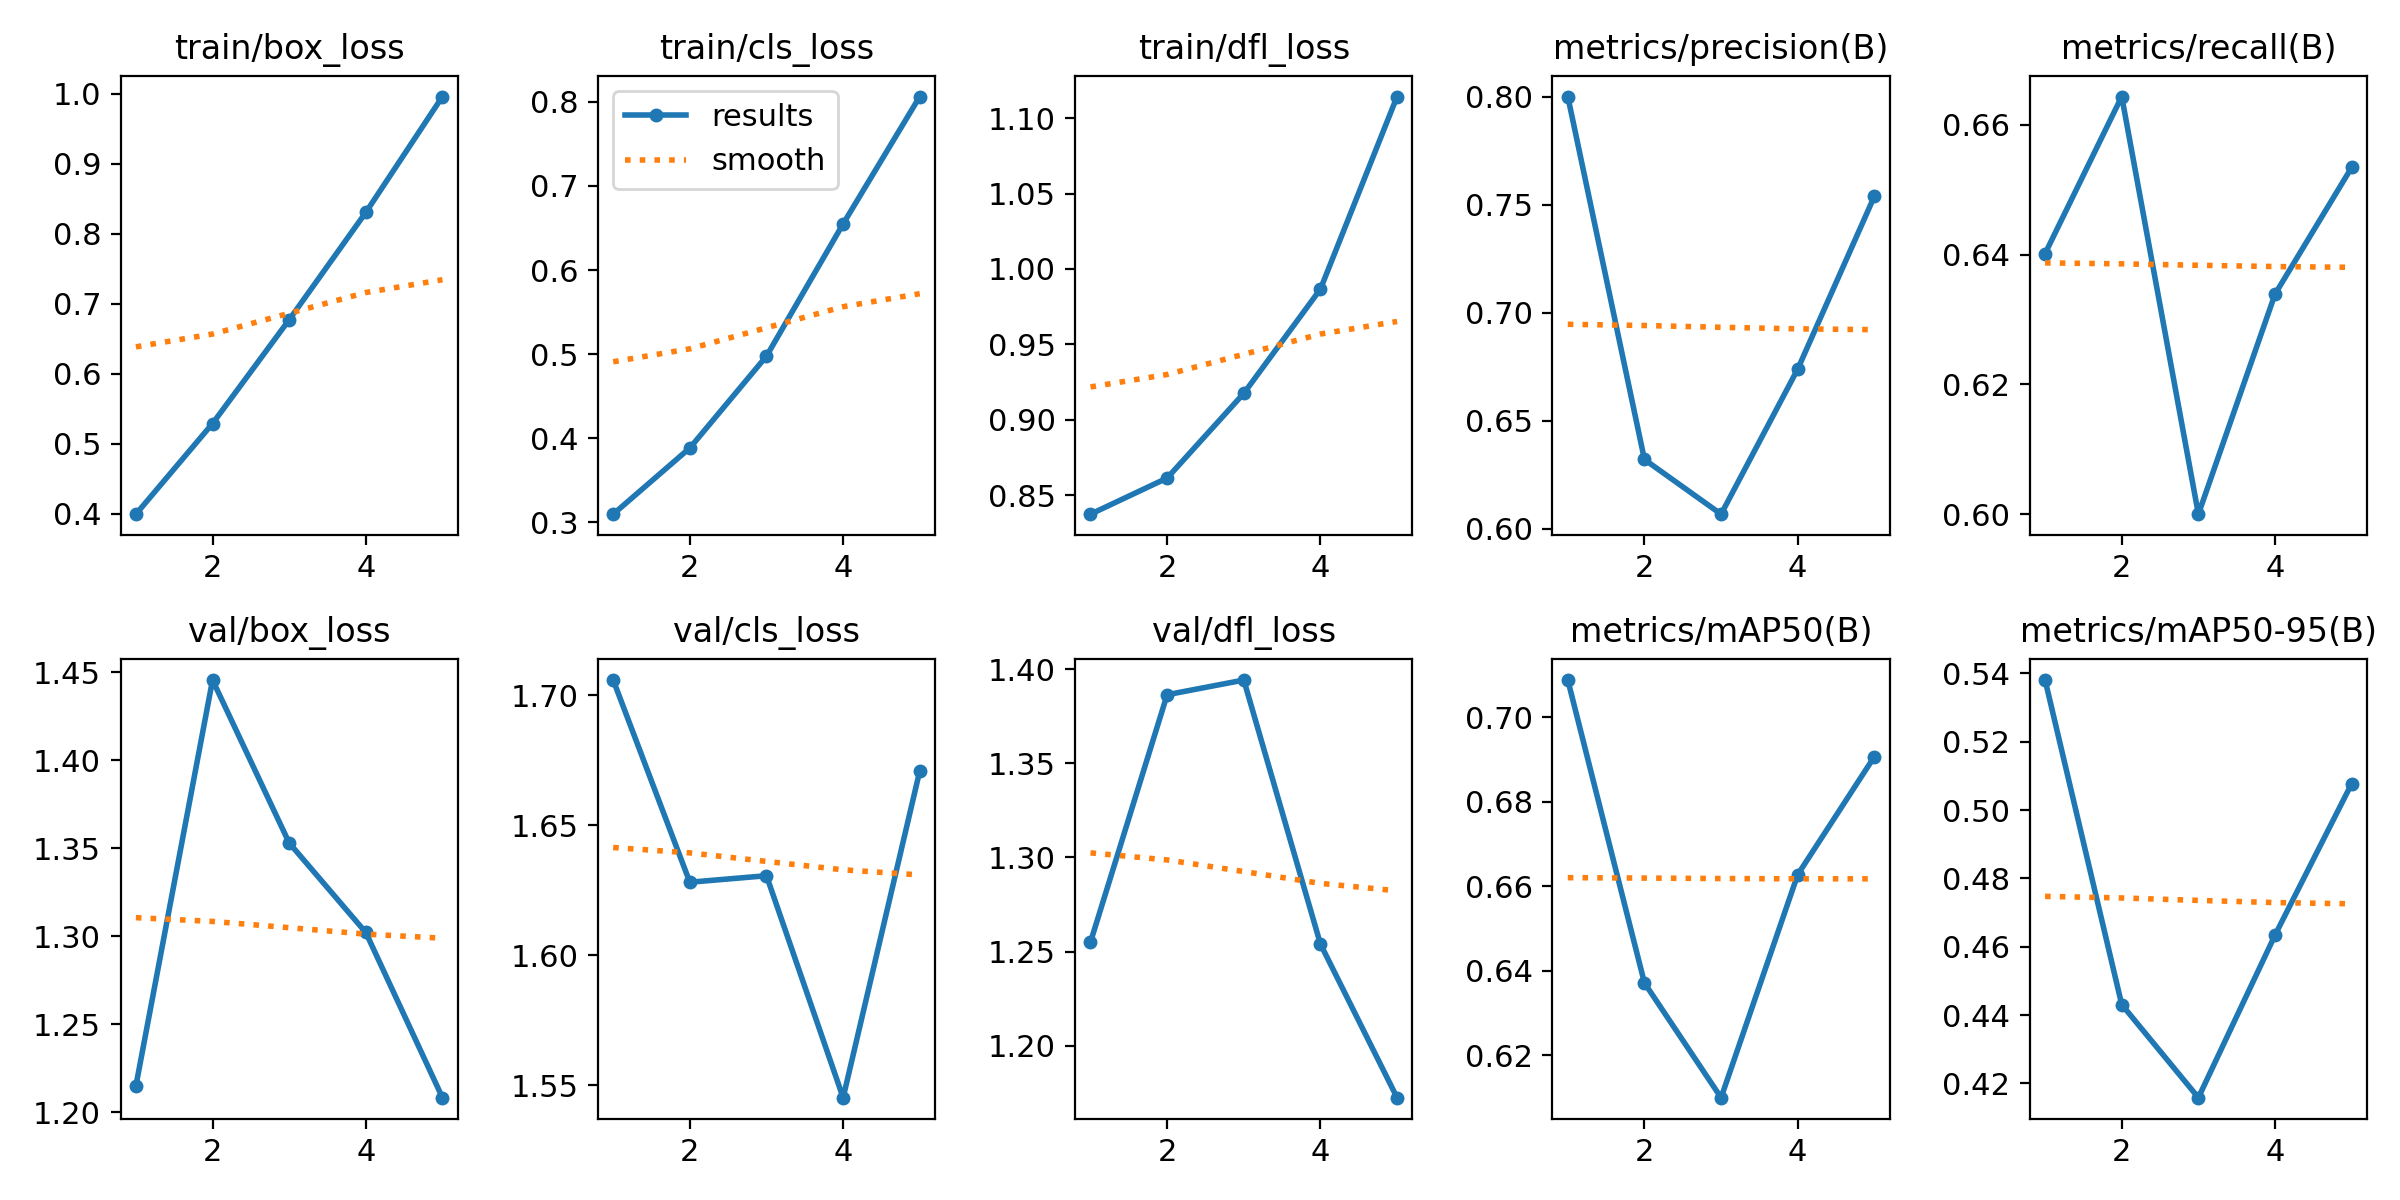

The data file committed next to this chart (first rows):
epoch, train/box_loss, train/cls_loss, train/dfl_loss, metrics/precision(B), metrics/recall(B), metrics/mAP50(B), metrics/mAP50-95(B), val/box_loss, val/cls_loss, val/dfl_loss, lr/pg0, lr/pg1, lr/pg2
1, 0.3996, 0.3097, 0.8375, 0.8, 0.6401, 0.7088, 0.538, 1.215, 1.706, 1.255, 0.00048, 0.00048, 0.00048
2, 0.529, 0.3884, 0.8614, 0.6321, 0.6643, 0.6372, 0.4431, 1.446, 1.628, 1.387, 0.000786, 0.000786, 0.000786
3, 0.6772, 0.4976, 0.9175, 0.6068, 0.6, 0.61, 0.4158, 1.353, 1.631, 1.394, 0.0008939, 0.0008939, 0.0008939
4, 0.8305, 0.6549, 0.9866, 0.6739, 0.6339, 0.6628, 0.4634, 1.302, 1.545, 1.254, 0.0008039, 0.0008039, 0.0008039
5, 0.996, 0.8063, 1.114, 0.7539, 0.6534, 0.6907, 0.5077, 1.208, 1.671, 1.172, 0.000416, 0.000416, 0.000416
